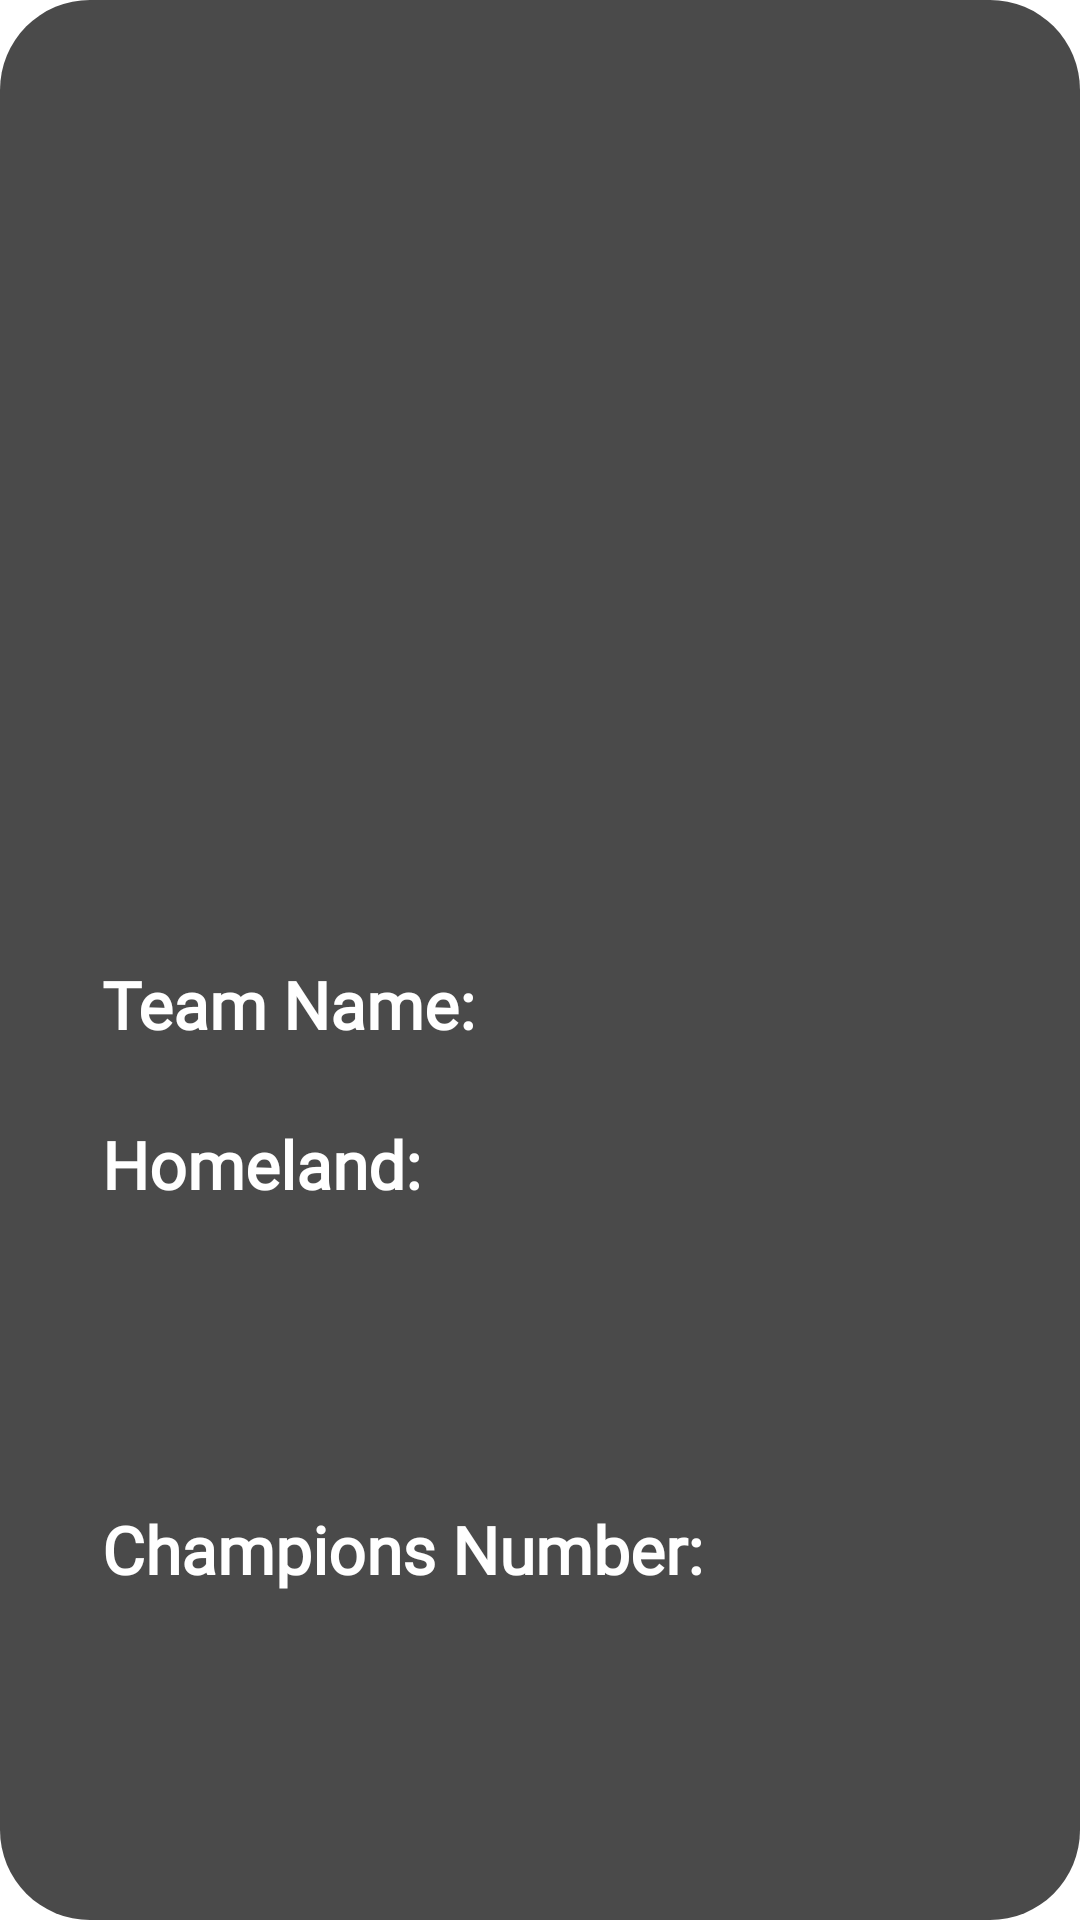

Android layout source for this screen:
<!-- AndroidManifest.xml: application theme Theme.FormulaDictionary -->
<!-- res/layout/team_dialog.xml -->
<?xml version="1.0" encoding="utf-8"?>
<layout xmlns:tools="http://schemas.android.com/tools"
    xmlns:android="http://schemas.android.com/apk/res/android"
    xmlns:app="http://schemas.android.com/apk/res-auto">
    
    <androidx.constraintlayout.widget.ConstraintLayout
        android:layout_width="wrap_content"
        android:layout_height="wrap_content"
        android:background="@drawable/dialog_bg">

        <ImageView
            android:id="@+id/imageTeam"
            android:layout_width="250dp"
            android:layout_height="250dp"
            android:layout_marginTop="24dp"
            android:layout_marginHorizontal="24dp"
            app:layout_constraintEnd_toEndOf="parent"
            app:layout_constraintStart_toStartOf="parent"
            app:layout_constraintTop_toTopOf="parent"
            android:contentDescription="@string/teamimage" />

        <TextView
            android:id="@+id/teamDetailName"
            android:layout_width="wrap_content"
            android:layout_height="wrap_content"
            android:layout_marginStart="16dp"
            android:layout_marginTop="36dp"
            android:fontFamily="@font/changa_one"
            android:text=""
            android:textColor="@color/secondaryColor"
            android:textSize="22sp"
            app:layout_constraintStart_toEndOf="@id/tvTeamName"
            app:layout_constraintTop_toBottomOf="@id/imageTeam" />

        <TextView
            android:id="@+id/teamDetailChamp"
            android:layout_width="wrap_content"
            android:layout_height="wrap_content"
            android:layout_marginStart="24dp"
            android:layout_marginTop="24dp"
            android:fontFamily="@font/changa_one"
            android:text=""
            android:textColor="@color/secondaryColor"
            android:textSize="22sp"
            app:layout_constraintStart_toEndOf="@id/tvTeamChamp"
            app:layout_constraintTop_toBottomOf="@+id/teamDetailHome" />

        <TextView
            android:id="@+id/tvTeamName"
            android:layout_width="wrap_content"
            android:layout_height="wrap_content"
            android:layout_marginStart="24dp"
            android:layout_marginTop="36dp"
            android:fontFamily="@font/changa_one"
            android:text="@string/team_name"
            android:textColor="@color/white"
            android:textSize="22sp"
            android:textStyle="bold"
            app:layout_constraintStart_toStartOf="parent"
            app:layout_constraintTop_toBottomOf="@id/imageTeam" />

        <TextView
            android:id="@+id/tvTeamChamp"
            android:layout_width="wrap_content"
            android:layout_height="wrap_content"
            android:layout_marginStart="24dp"
            android:fontFamily="@font/changa_one"
            android:text="@string/champion_number"
            android:textColor="@color/white"
            android:textSize="22sp"
            android:layout_marginTop="24dp"
            android:textStyle="bold"
            app:layout_constraintBottom_toBottomOf="parent"
            android:layout_marginBottom="24dp"
            app:layout_constraintTop_toBottomOf="@id/tvTeamHome"
            app:layout_constraintStart_toStartOf="parent"
            tools:layout_editor_absoluteY="464dp" />

        <TextView
            android:id="@+id/teamDetailHome"
            android:layout_width="wrap_content"
            android:layout_height="wrap_content"
            android:layout_marginStart="24dp"
            android:layout_marginTop="24dp"
            android:fontFamily="@font/changa_one"
            android:text=""
            android:textColor="@color/secondaryColor"
            android:textSize="22sp"
            app:layout_constraintStart_toEndOf="@id/tvTeamHome"
            app:layout_constraintTop_toBottomOf="@id/teamDetailName" />

        <TextView
            android:id="@+id/tvTeamHome"
            android:layout_width="wrap_content"
            android:layout_height="wrap_content"
            android:layout_marginStart="24dp"
            android:layout_marginTop="24dp"
            android:fontFamily="@font/changa_one"
            android:text="@string/homeland"
            android:textColor="@color/white"
            android:textSize="22sp"
            android:textStyle="bold"
            app:layout_constraintStart_toStartOf="parent"
            app:layout_constraintTop_toBottomOf="@id/tvTeamName" />

    </androidx.constraintlayout.widget.ConstraintLayout>
</layout>
<!-- resources referenced by this layout -->
<resources>
  <color name="secondaryColor">#CD0A0A</color>
  <color name="white">#FFFFFFFF</color>
  <!-- drawable dialog_bg (drawable) -->
  <?xml version="1.0" encoding="utf-8"?>
  <shape xmlns:android="http://schemas.android.com/apk/res/android">
      <solid
          android:color="@color/primaryColor"/>
      <corners
          android:radius="30dp" />
      <padding
          android:left="10dp"
          android:top="10dp"
          android:right="10dp"
          android:bottom="10dp" />
  </shape>
  <string name="champion_number">Champions Number:</string>
  <string name="homeland">Homeland:</string>
  <string name="team_name">Team Name:</string>
  <string name="teamimage">teamImage</string>
  <style name="Theme.FormulaDictionary" parent="Theme.MaterialComponents.DayNight.DarkActionBar">
          
          <item name="colorPrimary">@color/purple_500</item>
          <item name="colorPrimaryVariant">@color/purple_700</item>
          <item name="colorOnPrimary">@color/white</item>
          
          <item name="colorSecondary">@color/teal_200</item>
          <item name="colorSecondaryVariant">@color/teal_700</item>
          <item name="colorOnSecondary">@color/black</item>
          
          <item name="android:statusBarColor">@color/primaryDarkColor</item>
          
          <item name="windowActionBar">false</item>
          <item name="windowNoTitle">true</item>
      </style>
  <color name="primaryColor">#4A4A4A</color>
  <color name="purple_500">#FF6200EE</color>
  <color name="purple_700">#FF3700B3</color>
  <color name="teal_200">#FF03DAC5</color>
  <color name="teal_700">#FF018786</color>
  <color name="black">#FF000000</color>
  <color name="primaryDarkColor">#2C2C2C</color>
</resources>
